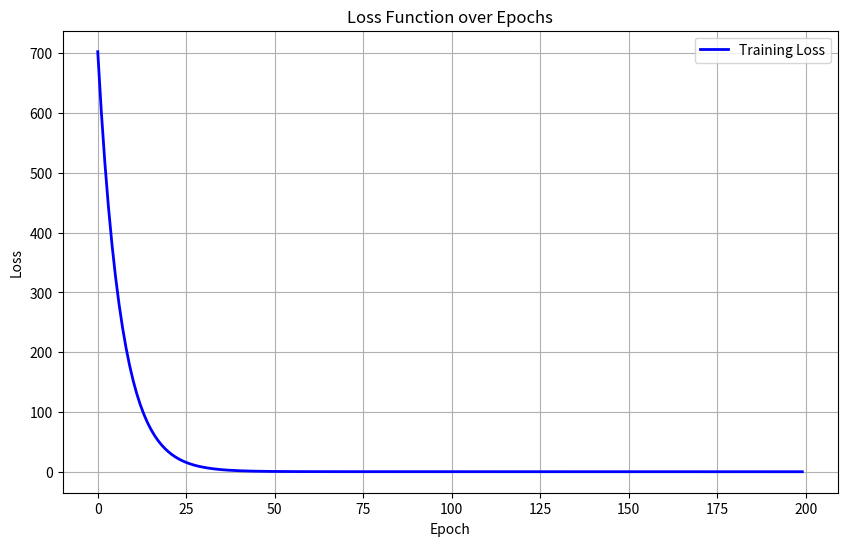
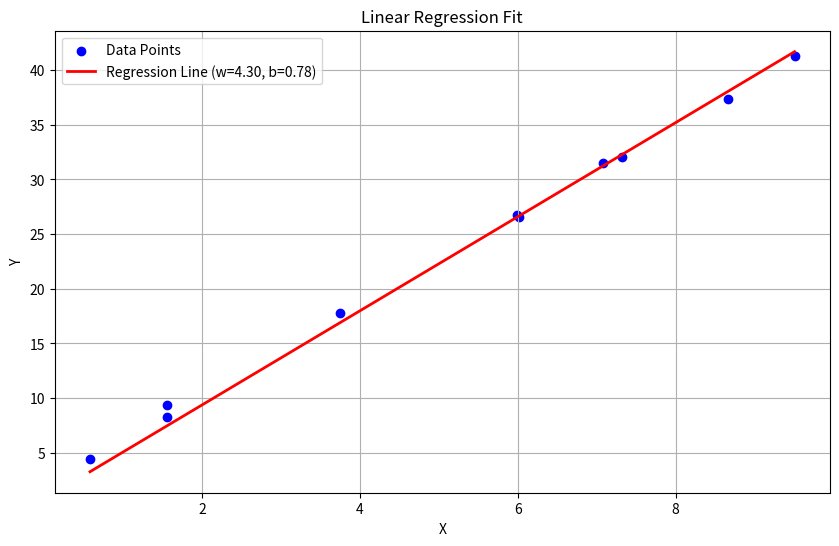

Source code (Python) for these figures, in order:
import numpy as np
import random
import matplotlib.pyplot as plt

class LinearRegression:
    def __init__(self, lr=0.01, epochs=10):
        self.w = None
        self.b = None 
        self.lr = lr
        self.epochs = epochs
        
    def initialize_params(self):
        self.w = random.gauss(mu=0.0, sigma=0.01)
        self.b = random.gauss(mu=0.0, sigma=0.01)
        
    def y_predict(self, x):
        return self.w * x + self.b
    
    def loss(self, y_predict, y):
        return np.mean((y_predict - y) ** 2)

    def compute_gradient(self, x, y, y_hat):
        dl_dw = np.mean(2 * x * (y_hat - y))
        dl_db = np.mean(2 * (y_hat - y))
        return dl_dw, dl_db
    
    def update_w(self, dw):
        self.w = self.w - self.lr * dw
        
    def update_b(self, db):
        self.b = self.b - self.lr * db
        
    def fit(self, x, y):
        losses = []
        self.initialize_params()
        
        for i in range(self.epochs):
            y_hat = self.y_predict(x)
            current_loss = self.loss(y_hat, y)
            losses.append(current_loss)
            dw, db = self.compute_gradient(x, y, y_hat)
            self.update_w(dw)
            self.update_b(db)
                
        return losses

    def plot_loss(self, losses):

        plt.figure(figsize=(10, 6))
        plt.plot(range(len(losses)), losses, 'b-', linewidth=2, label='Training Loss')
        plt.title('Loss Function over Epochs')
        plt.xlabel('Epoch')
        plt.ylabel('Loss')
        plt.grid(True)
        plt.legend()
        plt.show()
        
    def plot_regression_line(self, x, y):
        plt.figure(figsize=(10, 6))
        plt.scatter(x, y, color='blue', label='Data Points')
        x_line = np.array([min(x), max(x)])
        y_line = self.y_predict(x_line)
        plt.plot(x_line, y_line, 'r-', linewidth=2, label=f'Regression Line (w={self.w:.2f}, b={self.b:.2f})')
        
        plt.title('Linear Regression Fit')
        plt.xlabel('X')
        plt.ylabel('Y')
        plt.grid(True)
        plt.legend()
        plt.show()
if __name__ == '__main__':

    np.random.seed(42)
    X = np.random.rand(10, 1) * 10    
    y = 4 * X + 3 + np.random.randn(10, 1) * 0.5
    model = LinearRegression(lr=0.001, epochs=200)
    losses = model.fit(X, y)
    model.plot_loss(losses)
    model.plot_regression_line(X, y)
    
    print(f"\nThông số tối ưu:")
    print(f"w: {model.w:.4f}")
    print(f"b: {model.b:.4f}")